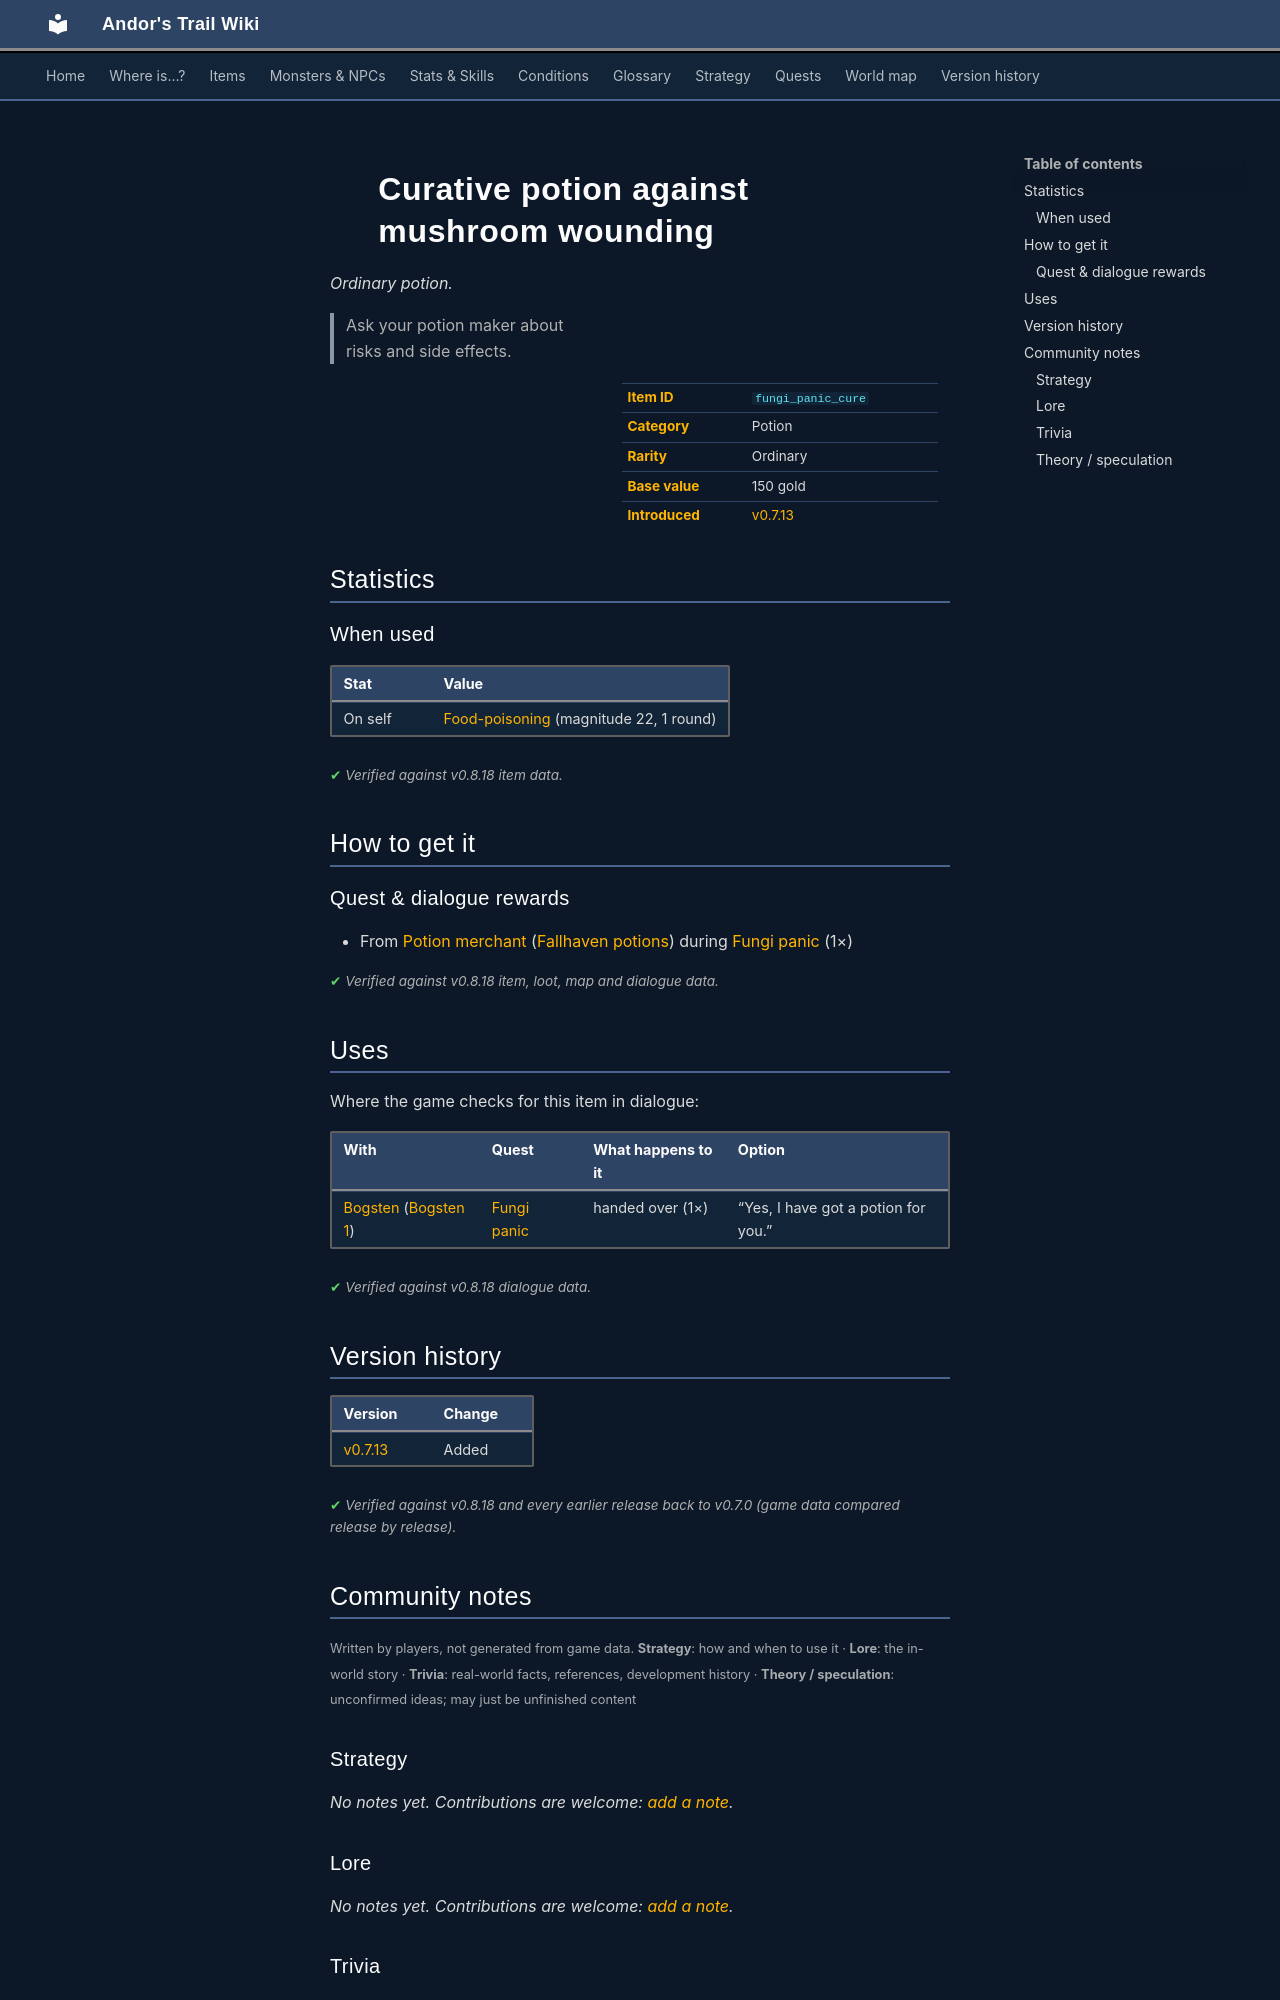

repository: asdfghjkl628/Andor-s-Trail-Wikiiii · page: items/fungi_panic_cure/index.html · generator: mkdocs

---
description: "Curative potion against mushroom wounding is a ordinary potion in Andor's Trail. How to get it: quests and dialogue. Ask your potion maker about risks and side effects."
---

# ![](../assets/icons/items/items_consumables_62.png){ .sprite } Curative potion against mushroom wounding

*Ordinary potion.*

<div class="infobox" markdown>

<p class="ib-img"><img class="sprite" src="../../assets/icons/items/items_consumables_62.png" alt=""></p>

| | |
|---|---|
| **Item ID** | `fungi_panic_cure` |
| **Category** | Potion |
| **Rarity** | Ordinary |
| **Base value** | 150 gold |
| **Introduced** | [v0.7.13](../versions/0.7.13.md) |

</div>

> Ask your potion maker about risks and side effects.

## Statistics

### When used

| Stat | Value |
|---|---|
| On self | [Food-poisoning](../conditions/foodp.md) (magnitude 22, 1 round) |

<p class="verified">Verified against v0.8.18 item data.</p>

## How to get it

### Quest & dialogue rewards

- From [Potion merchant](../monsters/potion_merchant.md) ([Fallhaven potions](../maps/fallhaven_potions.md)) during [Fungi panic](../quests/fungi_panic.md#stage-50) (1×)


<p class="verified">Verified against v0.8.18 item, loot, map and dialogue data.</p>

## Uses

Where the game checks for this item in dialogue:

| With | Quest | What happens to it | Option |
|---|---|---|---|
| [Bogsten](../monsters/bogsten.md) ([Bogsten 1](../maps/bogsten1.md)) | [Fungi panic](../quests/fungi_panic.md#stage-52) | handed over (1×) | “Yes, I have got a potion for you.” |

<p class="verified">Verified against v0.8.18 dialogue data.</p>


## Version history

| Version | Change |
|---|---|
| [v0.7.13](../versions/0.7.13.md) | Added |

<p class="verified">Verified against v0.8.18 and every earlier release back to v0.7.0 (game data compared release by release).</p>


## Community notes

<small>Written by players, not generated from game data. **Strategy**: how and when to use it · **Lore**: the in-world story · **Trivia**: real-world facts, references, development history · **Theory / speculation**: unconfirmed ideas; may just be unfinished content</small>

### Strategy

*No notes yet. Contributions are welcome: [add a note](https://github.com/asdfghjkl628/Andor-s-Trail-Wikiiii/new/main/notes/items?filename=fungi_panic_cure.md&value=%23%23%20Strategy%0A%0A%3C%21--%20how%20and%20when%20to%20use%20it%20--%3E%0A%0A%23%23%20Lore%0A%0A%3C%21--%20the%20in-world%20story%20--%3E%0A%0A%23%23%20Trivia%0A%0A%3C%21--%20real-world%20facts%2C%20references%2C%20development%20history%20--%3E%0A%0A%23%23%20Theory%20/%20speculation%0A%0A%3C%21--%20unconfirmed%20ideas%3B%20may%20just%20be%20unfinished%20content%20--%3E%0A).*

### Lore

*No notes yet. Contributions are welcome: [add a note](https://github.com/asdfghjkl628/Andor-s-Trail-Wikiiii/new/main/notes/items?filename=fungi_panic_cure.md&value=%23%23%20Strategy%0A%0A%3C%21--%20how%20and%20when%20to%20use%20it%20--%3E%0A%0A%23%23%20Lore%0A%0A%3C%21--%20the%20in-world%20story%20--%3E%0A%0A%23%23%20Trivia%0A%0A%3C%21--%20real-world%20facts%2C%20references%2C%20development%20history%20--%3E%0A%0A%23%23%20Theory%20/%20speculation%0A%0A%3C%21--%20unconfirmed%20ideas%3B%20may%20just%20be%20unfinished%20content%20--%3E%0A).*

### Trivia

*No notes yet. Contributions are welcome: [add a note](https://github.com/asdfghjkl628/Andor-s-Trail-Wikiiii/new/main/notes/items?filename=fungi_panic_cure.md&value=%23%23%20Strategy%0A%0A%3C%21--%20how%20and%20when%20to%20use%20it%20--%3E%0A%0A%23%23%20Lore%0A%0A%3C%21--%20the%20in-world%20story%20--%3E%0A%0A%23%23%20Trivia%0A%0A%3C%21--%20real-world%20facts%2C%20references%2C%20development%20history%20--%3E%0A%0A%23%23%20Theory%20/%20speculation%0A%0A%3C%21--%20unconfirmed%20ideas%3B%20may%20just%20be%20unfinished%20content%20--%3E%0A).*
